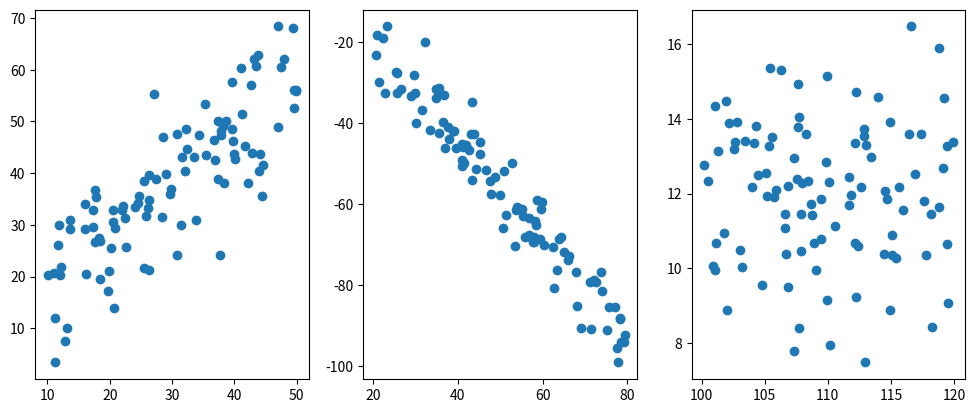
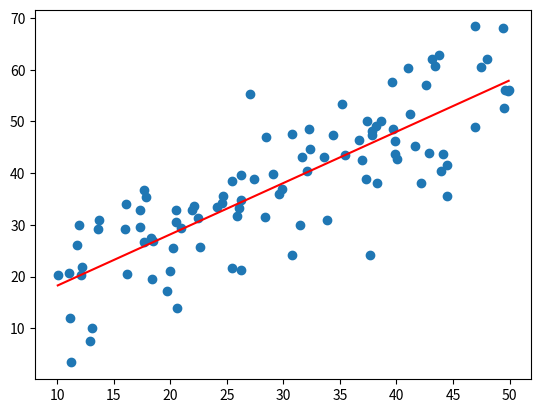
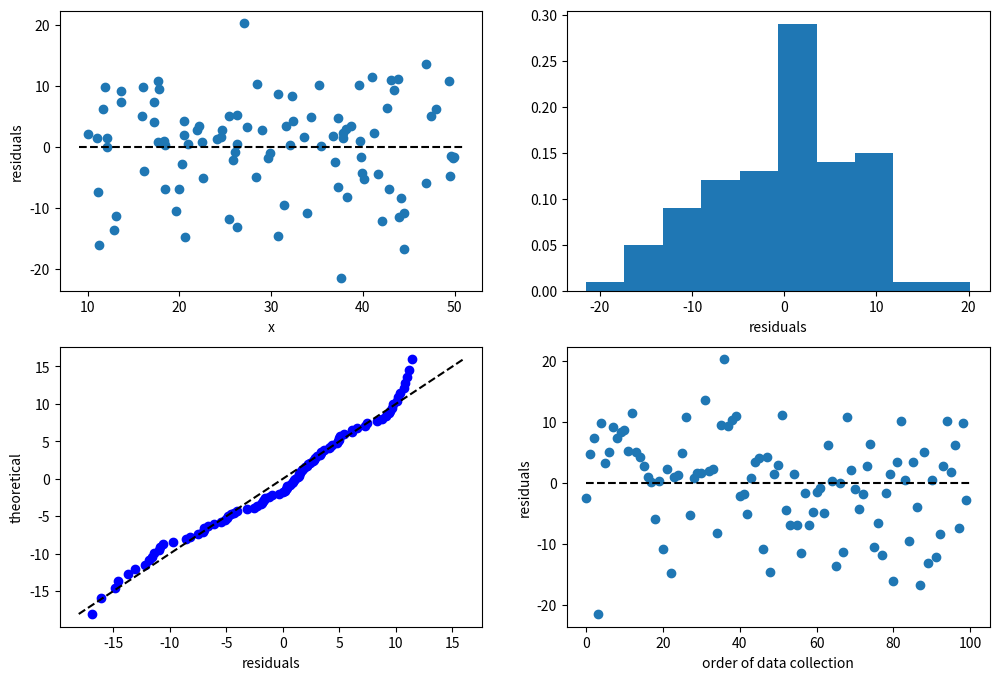
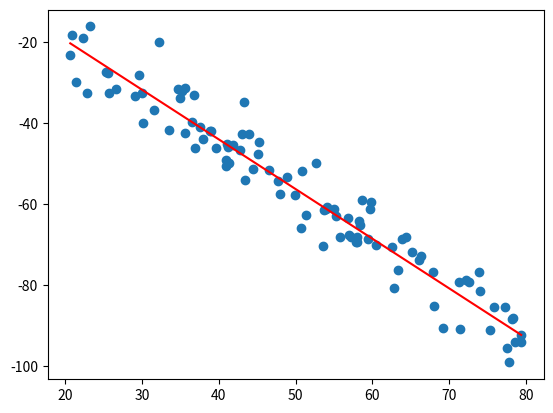
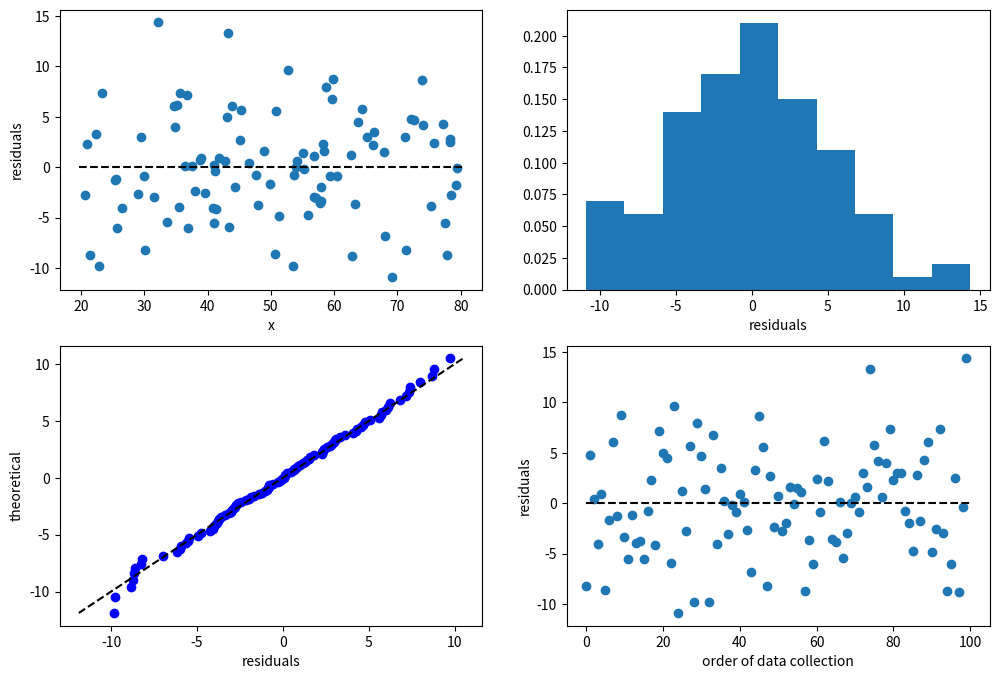
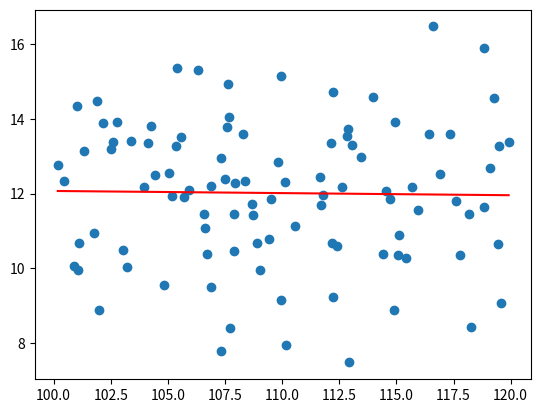
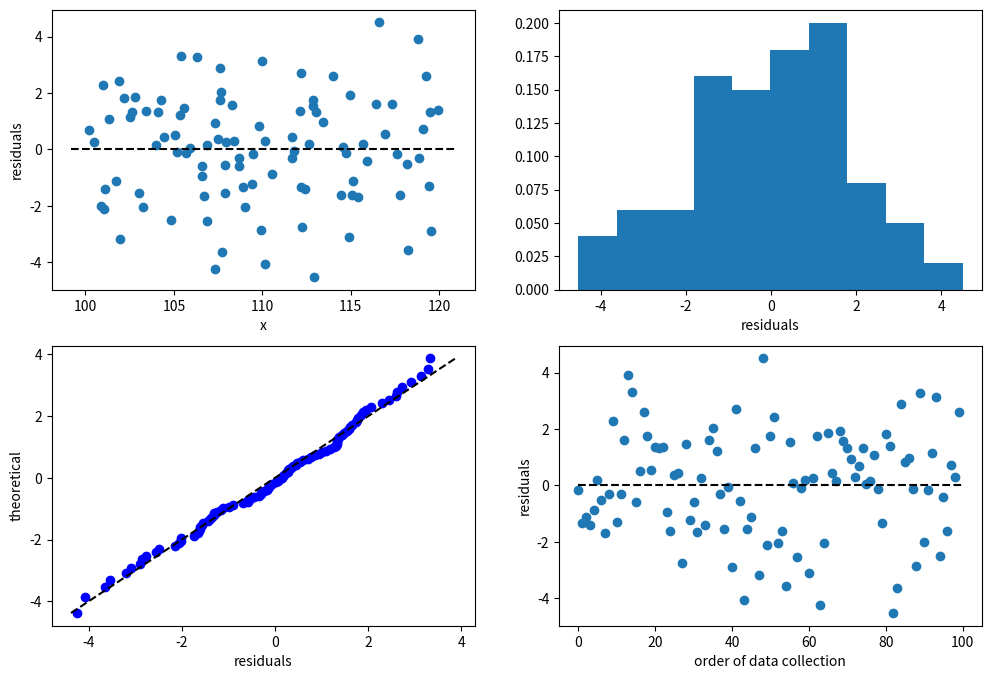

Python code for these plots, in order:
%matplotlib inline
import numpy as np
import math
import matplotlib.pyplot as plt
import scipy.stats as st

SIZE = 100
def generate_random_linear_sample(slope, intercept, noise_std, x_init, x_end):
    x = np.random.uniform(x_init, x_end, SIZE)
    y = x*slope + intercept + np.random.normal(0, noise_std, SIZE)
    
    return (x,y)

x1, y1 = generate_random_linear_sample(0.85, 12, 8, 10, 50)
x2, y2 = generate_random_linear_sample(-1.23, 5, 5, 20, 80)
x3, y3 = generate_random_linear_sample(0.02, 10, 2, 100, 120)
fig, ax = plt.subplots(1,3)
ax[0].scatter(x1, y1)
ax[1].scatter(x2, y2)
ax[2].scatter(x3, y3)
fig.set_figwidth(12)

R = 1/(len(x1) - 1)*np.sum((x1 - np.mean(x1))*(y1 - np.mean(y1))/(np.std(x1) * np.std(y1)))
print(R)

b1 = R * np.std(y1) / np.std(x1)
b0 = np.mean(y1) - b1 * np.mean(x1)

print('y = {0} * x + {1}'.format(b1, b0))

def predict(x, b0, b1):
    return(b0 + b1*x)

fig, ax = plt.subplots()
ax.scatter(x1, y1)
ax.plot([np.min(x1), np.max(x1)], [predict(np.min(x1), b0, b1), predict(np.max(x1), b0, b1)], 'r')

def test_conditions(x, y, b0, b1):
    fig, ax = plt.subplots(2,2)
    
    predictions = x*b1 + b0
    residuals = y - predictions
    
    # Residuals plot
    ax[0][0].scatter(x, residuals)
    ax[0][0].plot([np.min(x)-1, np.max(x)+1], [0, 0], 'k--')
    ax[0][0].set_xlabel('x')
    ax[0][0].set_ylabel('residuals')
    
    # Distribution of the residuals
    weights = np.ones_like(residuals)/float(len(residuals))
    ax[0][1].hist(residuals, bins=10, weights=weights)
    ax[0][1].set_xlabel('residuals')
    
    # Q-q plot of the residuals
    quantiles = np.arange(0.01,0.99,0.01)
    q_theoretical = [st.norm.ppf(i, loc=np.mean(residuals), scale=np.std(residuals)) for i in quantiles]
    q_residuals = [np.percentile(residuals, i*100) for i in quantiles]
    ax[1][0].scatter(q_residuals, q_theoretical, color='blue')
    min_value = min(np.min(q_theoretical), np.min(q_residuals))
    max_value = max(np.max(q_theoretical), np.max(q_residuals))
    ax[1][0].plot([min_value, max_value], [min_value, max_value], 'k--')
    ax[1][0].set_xlabel('residuals')
    ax[1][0].set_ylabel('theoretical')
    
    # Order of data collection
    ax[1][1].scatter(range(len(x)), residuals)
    ax[1][1].plot([0, len(x)], [0, 0], 'k--')
    ax[1][1].set_xlabel('order of data collection')
    ax[1][1].set_ylabel('residuals')
    
    fig.set_figwidth(12)
    fig.set_figheight(8)

test_conditions(x1, y1, b0, b1)

predictions = x1*b1 + b0
residuals = y1 - predictions

R_2 = (np.std(y1)**2 - np.std(residuals)**2)/np.std(y1)**2
print('{}% of the variability of y is explained by the fitted linear model'.format(R_2*100))
print(R**2)

SE_regression = math.sqrt(np.sum((y1 - predictions)**2)/(len(x1)-2))
SE_b1 = SE_regression / math.sqrt(np.sum((x1 - np.mean(x1))**2))
print('SE_b1 = ' + str(SE_b1))

t = b1/SE_b1
print('T-score = ' + str(t))

p_value = 1 - st.t(loc=0, scale=SE_b1, df=len(x1)-2).cdf(t)
print('p-value = ' + str(p_value))

R = 1/(len(x2) - 1)*np.sum((x2 - np.mean(x2))*(y2 - np.mean(y2))/(np.std(x2) * np.std(y2)))
print(R)

b1 = R * np.std(y2) / np.std(x2)
b0 = np.mean(y2) - b1 * np.mean(x2)

print('y = {0} * x + {1}'.format(b1, b0))

fig, ax = plt.subplots()
ax.scatter(x2, y2)
ax.plot([np.min(x2), np.max(x2)], [predict(np.min(x2), b0, b1), predict(np.max(x2), b0, b1)], 'r')

test_conditions(x2, y2, b0, b1)

predictions = x2*b1 + b0
residuals = y2 - predictions

R_2 = (np.std(y2)**2 - np.std(residuals)**2)/np.std(y2)**2
print('{}% of the variability of y is explained by the fitted linear model'.format(R_2*100))
print(R**2)

SE_regression = math.sqrt(np.sum((y2 - predictions)**2)/(len(x2)-2))
SE_b1 = SE_regression / math.sqrt(np.sum((x2 - np.mean(x2))**2))
print('SE_b1 = ' + str(SE_b1))

t = b1/SE_b1
print('T-score = ' + str(t))

p_value = st.t(loc=0, scale=SE_b1, df=len(x2)-2).cdf(t)
print('p-value = ' + str(p_value))

R = 1/(len(x3) - 1)*np.sum((x3 - np.mean(x3))*(y3 - np.mean(y3))/(np.std(x3) * np.std(y3)))
print(R)

b1 = R * np.std(y3) / np.std(x3)
b0 = np.mean(y3) - b1 * np.mean(x3)

print('y = {0} * x + {1}'.format(b1, b0))

fig, ax = plt.subplots()
ax.scatter(x3, y3)
ax.plot([np.min(x3), np.max(x3)], [predict(np.min(x3), b0, b1), predict(np.max(x3), b0, b1)], 'r')

test_conditions(x3, y3, b0, b1)

predictions = x3*b1 + b0
residuals = y3 - predictions

R_2 = (np.std(y3)**2 - np.std(residuals)**2)/np.std(y3)**2
print('{}% of the variability of y is explained by the fitted linear model'.format(R_2*100))
print(R**2)

SE_regression = math.sqrt(np.sum((y3 - predictions)**2)/(len(x3)-2))
SE_b1 = SE_regression / math.sqrt(np.sum((x3 - np.mean(x3))**2))
print('SE_b1 = ' + str(SE_b1))

t = b1/SE_b1
print('T-score = ' + str(t))

p_value = st.t(loc=0, scale=SE_b1, df=len(x3)-2).cdf(t)
print('p-value = ' + str(p_value))
